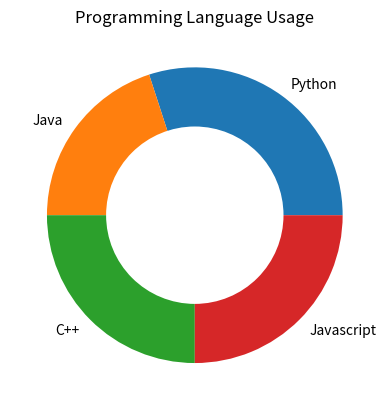

Write Python code to recreate this figure.
import matplotlib.pyplot as plt

sizes = [30, 20, 25, 25]
labels = ['Python', 'Java', 'C++', 'Javascript']

fig, ax = plt.subplots()
wedges, texts = ax.pie(sizes, labels=labels)

centre_circle = plt.Circle((0,0), 0.60, fc='white')
fig.gca().add_artist(centre_circle)

plt.title('Programming Language Usage')
plt.show()
